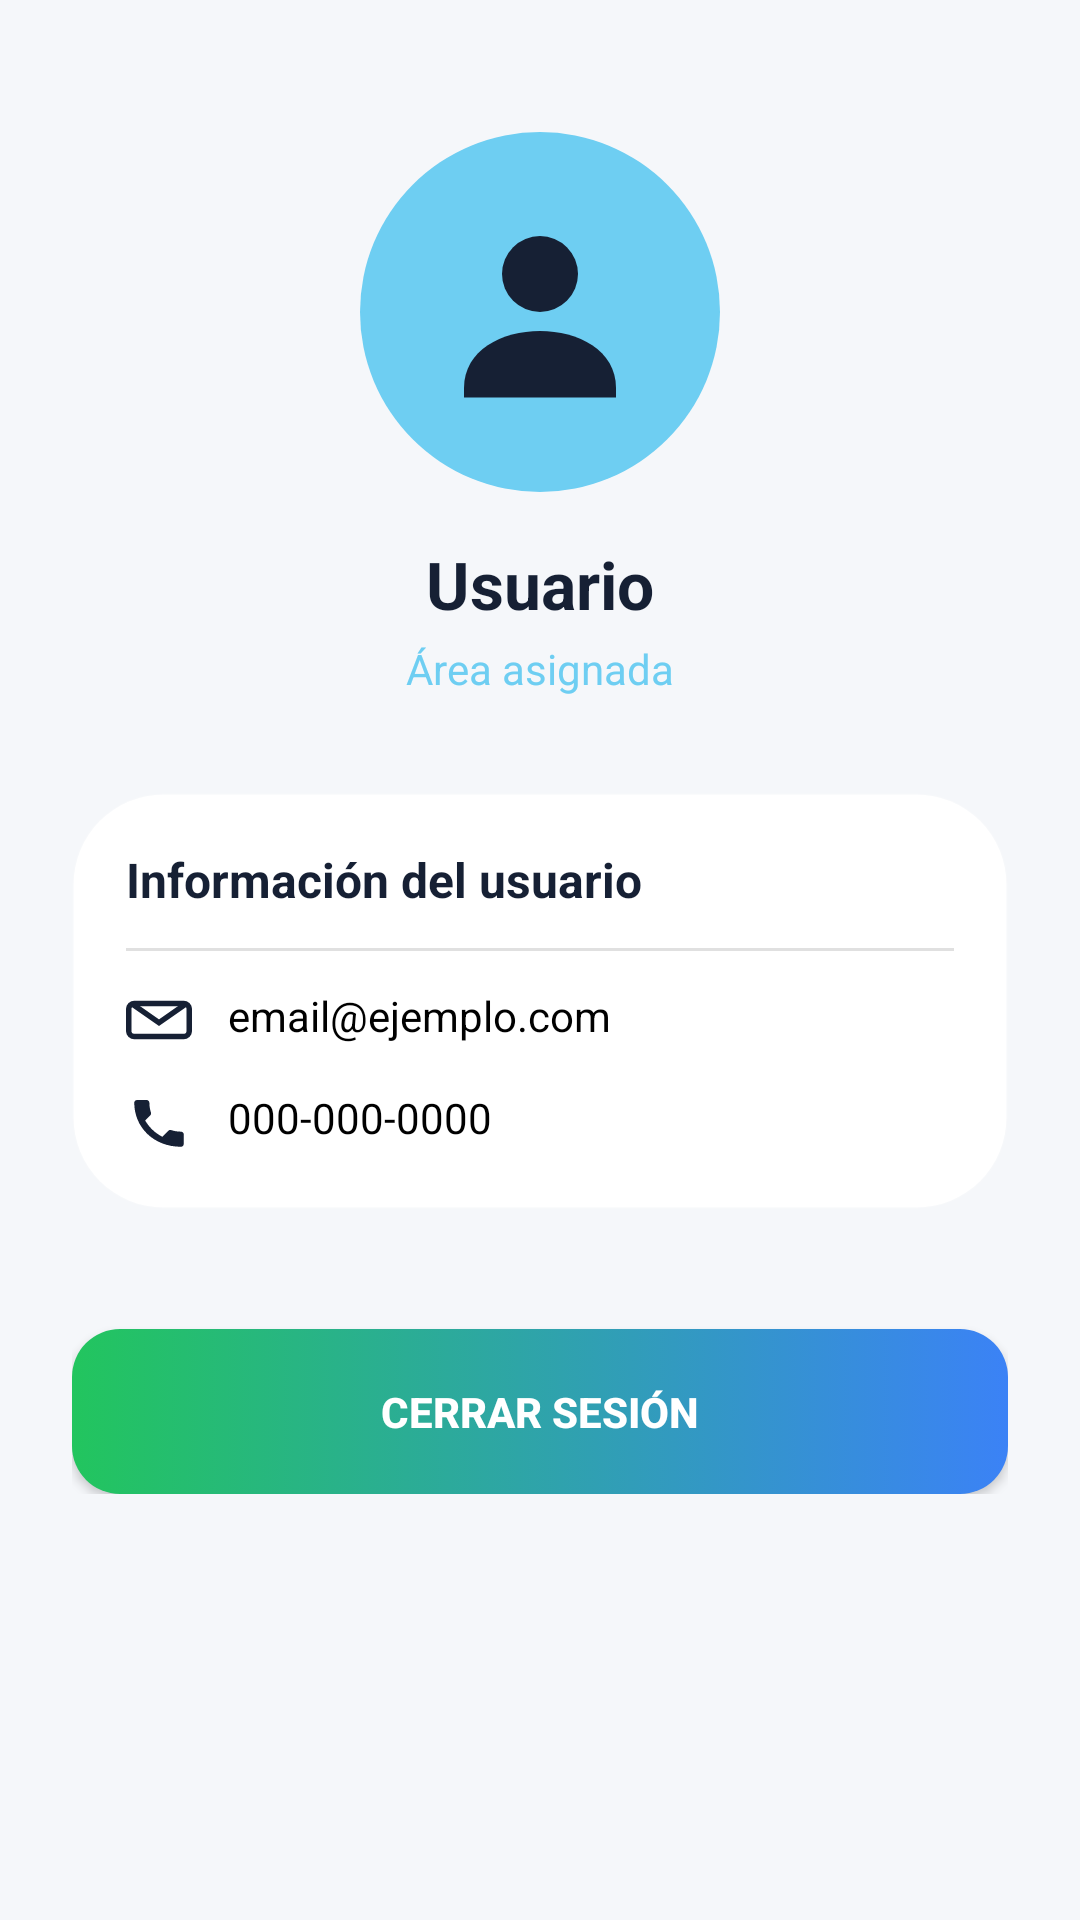

The Android layout XML behind this screen, and the referenced resources:
<!-- AndroidManifest.xml: application theme Theme.EcoTec -->
<!-- res/layout/fragment_clean_perfil.xml -->
<?xml version="1.0" encoding="utf-8"?>
<ScrollView xmlns:android="http://schemas.android.com/apk/res/android"
    xmlns:app="http://schemas.android.com/apk/res-auto"
    android:layout_width="match_parent"
    android:layout_height="match_parent"
    android:background="#F5F7FA">

    <LinearLayout
        android:layout_width="match_parent"
        android:layout_height="wrap_content"
        android:padding="24dp"
        android:orientation="vertical"
        android:gravity="center_horizontal">

        
        <ImageView
            android:id="@+id/imgPerfil"
            android:layout_width="120dp"
            android:layout_height="120dp"
            android:padding="22dp"
            android:src="@drawable/ic_user"
            android:background="@drawable/bg_perfil_circle"
            android:contentDescription="@string/perfil_avatar"
            android:layout_marginTop="20dp" />

        
        <TextView
            android:id="@+id/txtNombrePerfil"
            android:layout_width="wrap_content"
            android:layout_height="wrap_content"
            android:text="@string/perfil_nombre"
            android:textStyle="bold"
            android:textSize="22sp"
            android:textColor="#162034"
            android:layout_marginTop="16dp" />

        
        <TextView
            android:id="@+id/txtAreaPerfil"
            android:layout_width="wrap_content"
            android:layout_height="wrap_content"
            android:text="@string/perfil_area"
            android:textColor="#6ECEF2"
            android:textSize="14sp"
            android:layout_marginTop="4dp" />

        
        <LinearLayout
            android:layout_width="match_parent"
            android:layout_height="wrap_content"
            android:orientation="vertical"
            android:padding="18dp"
            android:background="@drawable/bg_card_white"
            android:elevation="4dp"
            android:clipToOutline="true"
            android:layout_marginTop="32dp">

            <TextView
                android:text="@string/perfil_info_titulo"
                android:textColor="#162034"
                android:textStyle="bold"
                android:textSize="16sp"
                android:layout_width="wrap_content"
                android:layout_height="wrap_content"/>

            <View
                android:layout_width="match_parent"
                android:layout_height="1dp"
                android:background="#E0E0E0"
                android:layout_marginTop="12dp"
                android:layout_marginBottom="12dp" />

            
            <LinearLayout
                android:orientation="horizontal"
                android:layout_width="match_parent"
                android:layout_height="wrap_content">

                <ImageView
                    android:layout_width="22dp"
                    android:layout_height="22dp"
                    android:src="@drawable/ic_email"
                    app:tint="#162034" />

                <TextView
                    android:id="@+id/txtCorreoPerfil"
                    android:layout_width="wrap_content"
                    android:layout_height="wrap_content"
                    android:layout_marginStart="12dp"
                    android:text="email@ejemplo.com"
                    android:textColor="@color/black" />
            </LinearLayout>

            
            <LinearLayout
                android:orientation="horizontal"
                android:layout_width="match_parent"
                android:layout_height="wrap_content"
                android:layout_marginTop="12dp">

                <ImageView
                    android:layout_width="22dp"
                    android:layout_height="22dp"
                    android:src="@drawable/ic_phone"
                    app:tint="#162034" />

                <TextView
                    android:id="@+id/txtTelefonoPerfil"
                    android:layout_width="wrap_content"
                    android:layout_height="wrap_content"
                    android:layout_marginStart="12dp"
                    android:text="000-000-0000"
                    android:textColor="@color/black" />
            </LinearLayout>

        </LinearLayout>

        
        <Button
            android:id="@+id/btnLogout"
            android:text="@string/perfil_logout"
            android:textStyle="bold"
            android:layout_width="match_parent"
            android:layout_height="55dp"
            android:layout_marginTop="40dp"
            android:background="@drawable/gradient_button"
            android:textColor="@android:color/white" />

    </LinearLayout>
</ScrollView>
<!-- resources referenced by this layout -->
<resources>
  <color name="black">#FF000000</color>
  <!-- drawable bg_card_white (drawable) -->
  <?xml version="1.0" encoding="utf-8"?>
  <shape xmlns:android="http://schemas.android.com/apk/res/android">
      <solid android:color="#FFFFFF"/>
      <corners android:radius="30dp"/>
      <padding android:left="8dp" android:right="8dp"/>
      <stroke android:width="1dp" android:color="#10FFFFFF"/>
  </shape>
  <!-- drawable bg_perfil_circle (drawable) -->
  <?xml version="1.0" encoding="utf-8"?>
  <shape xmlns:android="http://schemas.android.com/apk/res/android">
      <solid android:color="#6ECEF2"/>
      <corners android:radius="100dp"/>
  </shape>
  <!-- drawable gradient_button (drawable) -->
  <selector xmlns:android="http://schemas.android.com/apk/res/android">
      <item>
          <shape android:shape="rectangle">
              <gradient
                  android:type="linear"
                  android:angle="0"
                  android:startColor="#22C55E"
                  android:endColor="#3B82F6" />
              <corners android:radius="16dp"/>
          </shape>
      </item>
  </selector>
  <!-- drawable ic_email (drawable) -->
  <vector xmlns:android="http://schemas.android.com/apk/res/android"
      android:width="24dp"
      android:height="24dp"
      android:viewportWidth="24"
      android:viewportHeight="24">
  
      <path
          android:strokeColor="#6B7280"
          android:strokeWidth="2"
          android:fillColor="@android:color/transparent"
          android:strokeLineCap="round"
          android:pathData="M3 6h18a2 2 0 0 1 2 2v8a2 2 0 0 1 -2 2H3a2 2 0 0 1 -2 -2V8a2 2 0 0 1 2 -2z"/>
  
      <path
          android:strokeColor="#6B7280"
          android:strokeWidth="2"
          android:fillColor="@android:color/transparent"
          android:pathData="M22 6L12 13 2 6"/>
  </vector>
  <!-- drawable ic_phone (drawable) -->
  <vector xmlns:android="http://schemas.android.com/apk/res/android"
      android:width="24dp"
      android:height="24dp"
      android:viewportWidth="24"
      android:viewportHeight="24">
      <path
          android:fillColor="#6B7280"
          android:pathData="M6.62,10.79c1.44,2.83 3.76,5.14 6.59,6.59l2.2,-2.2c0.27,-0.27 0.67,-0.36 1.02,-0.24 1.12,0.37 2.33,0.57 3.57,0.57 0.55,0 1,0.45 1,1v3.5c0,0.55 -0.45,1 -1,1C10.07,21 3,13.93 3,5c0,-0.55 0.45,-1 1,-1h3.5c0.55,0 1,0.45 1,1 0,1.24 0.2,2.45 0.57,3.57 0.11,0.35 0.03,0.74 -0.25,1.02l-2.2,2.2z"/>
  </vector>
  <!-- drawable ic_user (drawable) -->
  <vector xmlns:android="http://schemas.android.com/apk/res/android"
      android:width="24dp"
      android:height="24dp"
      android:viewportWidth="24"
      android:viewportHeight="24">
  
      
      <path
          android:fillColor="#162034"
          android:pathData="M12,12a4,4 0 1,0 -4,-4 4,4 0 0,0 4,4z"/>
  
      
      <path
          android:fillColor="#162034"
          android:pathData="M4,20c0,-4 4,-6 8,-6s8,2 8,6v1H4z"/>
  </vector>
  <string name="perfil_area">Área asignada</string>
  <string name="perfil_avatar">Avatar del usuario</string>
  <string name="perfil_info_titulo">Información del usuario</string>
  <string name="perfil_logout">Cerrar sesión</string>
  <string name="perfil_nombre">Usuario</string>
  <style name="Theme.EcoTec" parent="Base.Theme.EcoTec" />
  <style name="Base.Theme.EcoTec" parent="Theme.Material3.DayNight.NoActionBar">
          
          
      </style>
</resources>
